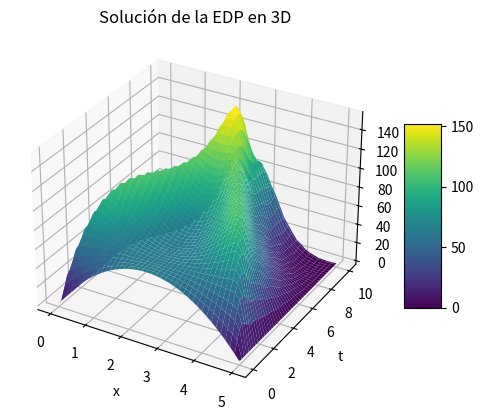

Python code for this plot:
import numpy as np
import matplotlib.pyplot as plt


# Parámetros
a = 0
b = 5
c = 0
d = 10
N = 40
M = 400
v = 0.3

# Calculando los tamaños de paso
h = (b - a) / N
k = (d - c) / M

# Inicialización de la matriz w
w = np.zeros((N + 1, M + 1))

# Aplicando las condiciones de contorno
w[0, :] = 0  # u(0,t) = 0
w[N, :] = 0  # u(5,t) = 0

# Aplicando las condiciones iniciales
def f(x):
    return 10 * x * (5 - x)

def g(x):
    return 250 / 4 - 10 * x * (5 - x)

x_values = np.linspace(a, b, N + 1)
for i in range(N + 1):
    w[i, 0] = f(x_values[i])  # u(x,0) = f(x)
    w[i, 1] = w[i, 0] + k * g(x_values[i])  # du(x,0)/dt = g(x)

# Calculando los valores de w utilizando la ecuación diferencial
for j in range(1, M):
    for i in range(1, N):
        w[i, j + 1] = 2 * (1 - (v * k) ** 2 / (h ** 2)) * w[i, j] + ((v*k)/h)**2 * (w[i+1, j] + w[i - 1, j]) - w[i,j-1]

# Crear una malla tridimensional
X, T = np.meshgrid(np.linspace(a, b, N + 1), np.linspace(c, d, M + 1))

# Crear la figura
fig = plt.figure()
ax = fig.add_subplot(111, projection='3d')

# Graficar la superficie
surf = ax.plot_surface(X, T, w.T, cmap='viridis', edgecolor='none')
ax.set_xlabel('x')
ax.set_ylabel('t')
ax.set_zlabel('w')
ax.set_title('Solución de la EDP en 3D')

# Agregar una barra de colores
fig.colorbar(surf, shrink=0.5, aspect=5)

# Mostrar el gráfico
plt.show()
